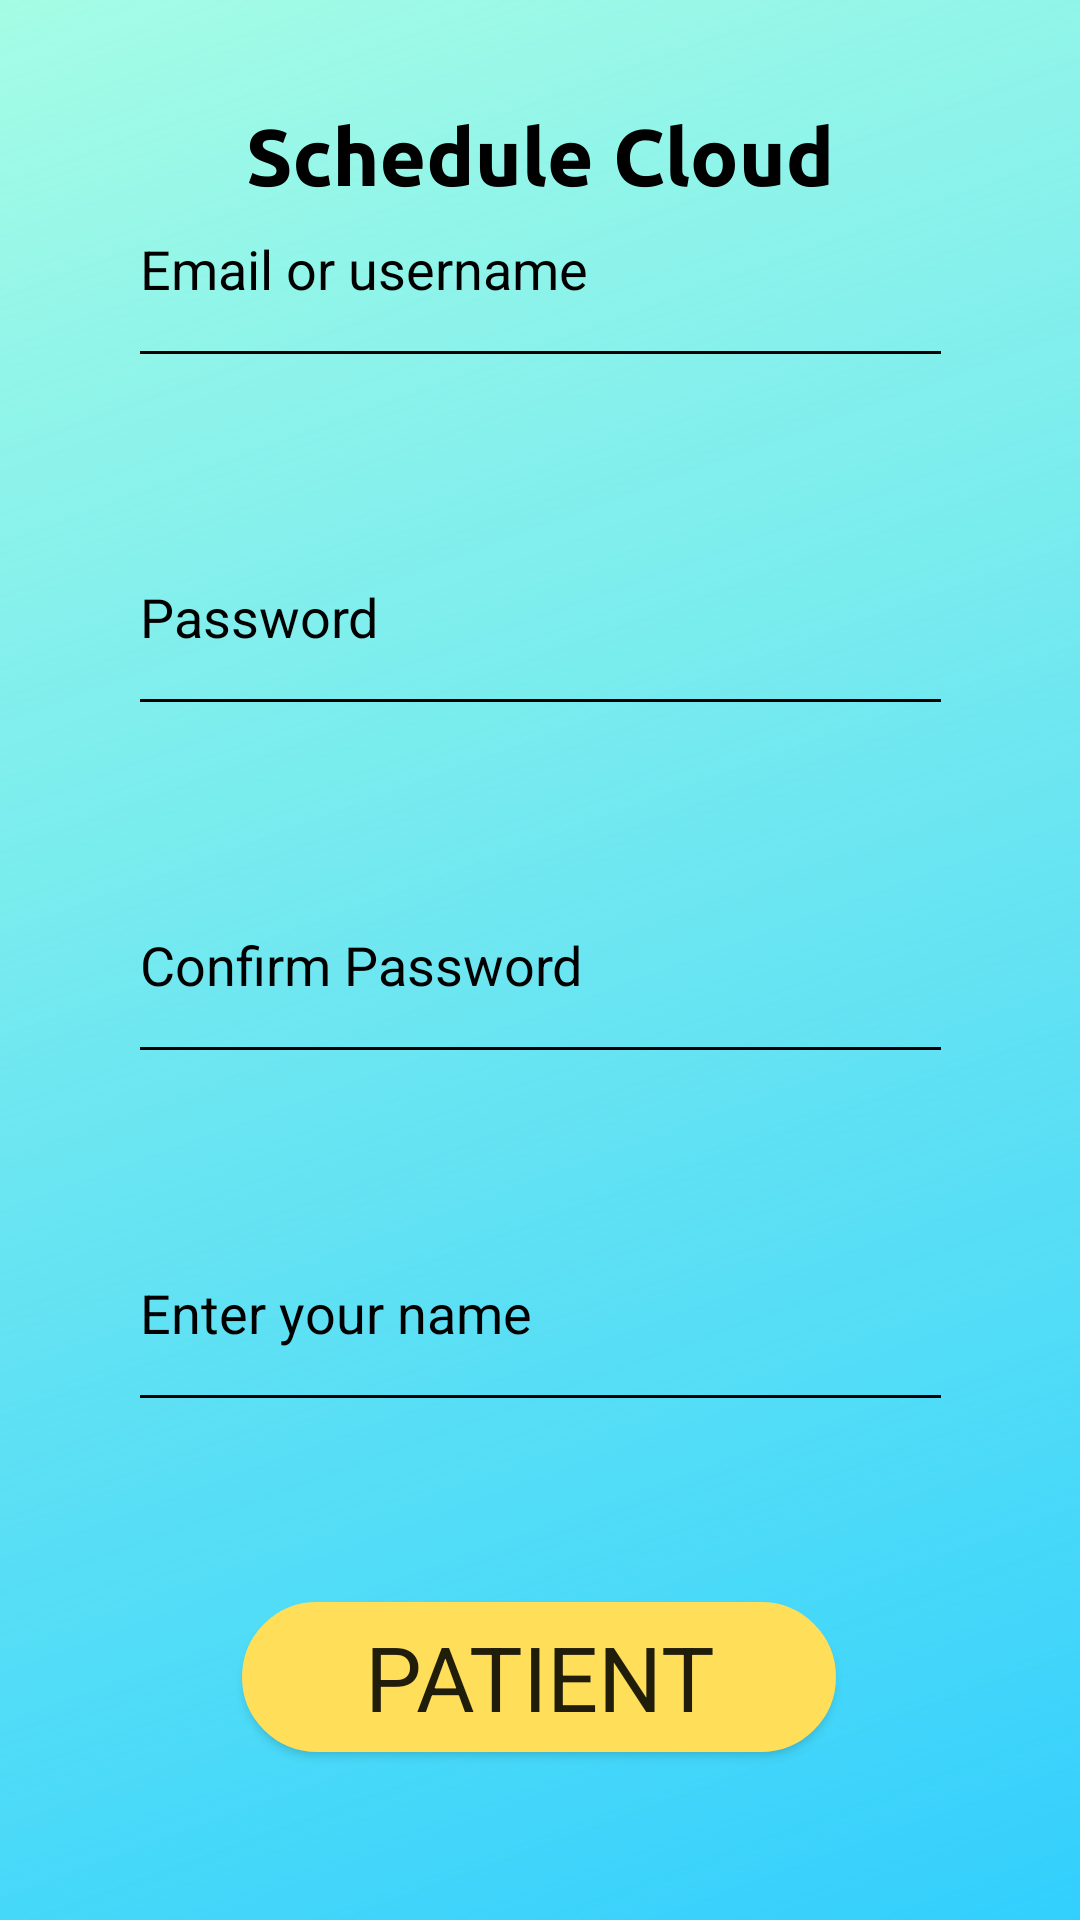

Produce the Android XML layout that renders to this screen, including the resource entries it uses.
<!-- AndroidManifest.xml: application theme AppTheme -->
<!-- res/layout/activity_signup.xml -->
<?xml version="1.0" encoding="utf-8"?>
<androidx.constraintlayout.widget.ConstraintLayout xmlns:android="http://schemas.android.com/apk/res/android"
    xmlns:app="http://schemas.android.com/apk/res-auto"
    xmlns:tools="http://schemas.android.com/tools"
    android:orientation="vertical" android:layout_width="match_parent"
    android:layout_height="match_parent">

    <ImageView
        android:layout_width="match_parent"
        android:layout_height="match_parent"
        android:scaleType="centerCrop"
        android:src="@drawable/bg"></ImageView>
    <EditText
        android:id="@+id/username"
        android:layout_width="275dp"
        android:layout_height="76dp"
        android:layout_marginBottom="40dp"
        android:backgroundTint="@color/inputColour"
        android:hint="Email or username"
        android:inputType="numberDecimal"
        android:maxLength="20"
        android:textColor="@color/inputColour"
        android:textColorHint="@color/inputColour"
        app:layout_constraintBottom_toTopOf="@+id/password"
        app:layout_constraintEnd_toEndOf="parent"
        app:layout_constraintStart_toStartOf="parent"></EditText>

    <EditText
        android:id="@+id/password"
        android:layout_width="275dp"
        android:layout_height="76dp"
        android:layout_marginBottom="40dp"
        android:backgroundTint="@color/inputColour"
        android:hint="Password"
        android:inputType="textVisiblePassword"
        android:maxLength="15"
        android:textColor="@color/inputColour"
        android:textColorHint="@color/inputColour"
        app:layout_constraintBottom_toTopOf="@+id/passwordConfirm"
        app:layout_constraintEnd_toEndOf="@+id/username"
        app:layout_constraintHorizontal_bias="0.0"
        app:layout_constraintStart_toStartOf="@+id/username"></EditText>

    <EditText
        android:id="@+id/passwordConfirm"
        android:layout_width="275dp"
        android:layout_height="76dp"
        android:backgroundTint="@color/inputColour"
        android:hint="Confirm Password"
        android:inputType="textVisiblePassword"
        android:maxLength="15"
        android:textColor="@color/inputColour"
        android:textColorHint="@color/inputColour"
        app:layout_constraintBottom_toBottomOf="parent"
        app:layout_constraintEnd_toEndOf="@+id/password"
        app:layout_constraintStart_toStartOf="@+id/password"
        app:layout_constraintTop_toTopOf="parent"></EditText>

    <EditText
        android:id="@+id/name"
        android:layout_width="275dp"
        android:layout_height="76dp"
        android:layout_marginTop="40dp"
        android:backgroundTint="@color/inputColour"
        android:hint="Enter your name"
        android:inputType="textPersonName"
        android:maxLength="15"
        android:textColor="@color/inputColour"
        android:textColorHint="@color/inputColour"
        app:layout_constraintEnd_toEndOf="@+id/passwordConfirm"
        app:layout_constraintStart_toStartOf="@+id/passwordConfirm"
        app:layout_constraintTop_toBottomOf="@+id/passwordConfirm"></EditText>

    <Button
        android:id="@+id/patient"
        android:layout_width="198dp"
        android:layout_height="50dp"
        android:layout_centerHorizontal="true"
        android:layout_marginTop="60dp"
        android:background="@drawable/shape"
        android:fontFamily="sans-serif"
        android:onClick="patient"
        android:text="Patient"
        android:textSize="30sp"
        android:visibility="visible"
        app:layout_constraintEnd_toEndOf="parent"
        app:layout_constraintHorizontal_bias="0.497"
        app:layout_constraintStart_toStartOf="parent"
        app:layout_constraintTop_toBottomOf="@+id/name"></Button>

    <Button
        android:id="@+id/doctor"
        android:layout_width="198dp"
        android:layout_height="50dp"
        android:layout_centerHorizontal="true"
        android:layout_marginTop="60dp"
        android:background="@drawable/shape"
        android:fontFamily="sans-serif"
        android:onClick="doctor"
        android:text="Doctor"
        android:textSize="30sp"
        android:visibility="visible"
        app:layout_constraintEnd_toEndOf="parent"
        app:layout_constraintHorizontal_bias="0.497"
        app:layout_constraintStart_toStartOf="parent"
        app:layout_constraintTop_toBottomOf="@+id/patient"></Button>

</androidx.constraintlayout.widget.ConstraintLayout>
<!-- resources referenced by this layout -->
<resources>
  <color name="inputColour">#000000</color>
  <!-- drawable bg: png bitmap (drawable, 432298 bytes) -->
  <!-- drawable shape (drawable) -->
  <?xml version="1.0" encoding="utf-8"?>
  <shape xmlns:android="http://schemas.android.com/apk/res/android" >
      <stroke android:width="2dp"
          android:color="@color/buttonColour"/>
      <gradient
          android:angle="225"
          android:startColor="@color/buttonColour"
          android:endColor="@color/buttonColour"/>
      <corners
          android:bottomLeftRadius="30dp"
          android:bottomRightRadius="30dp"
          android:topLeftRadius="30dp"
          android:topRightRadius="30dp" />
  </shape>
  <style name="AppTheme" parent="Theme.AppCompat.Light.DarkActionBar">
          
      </style>
  <color name="buttonColour">#FFDE59</color>
</resources>
